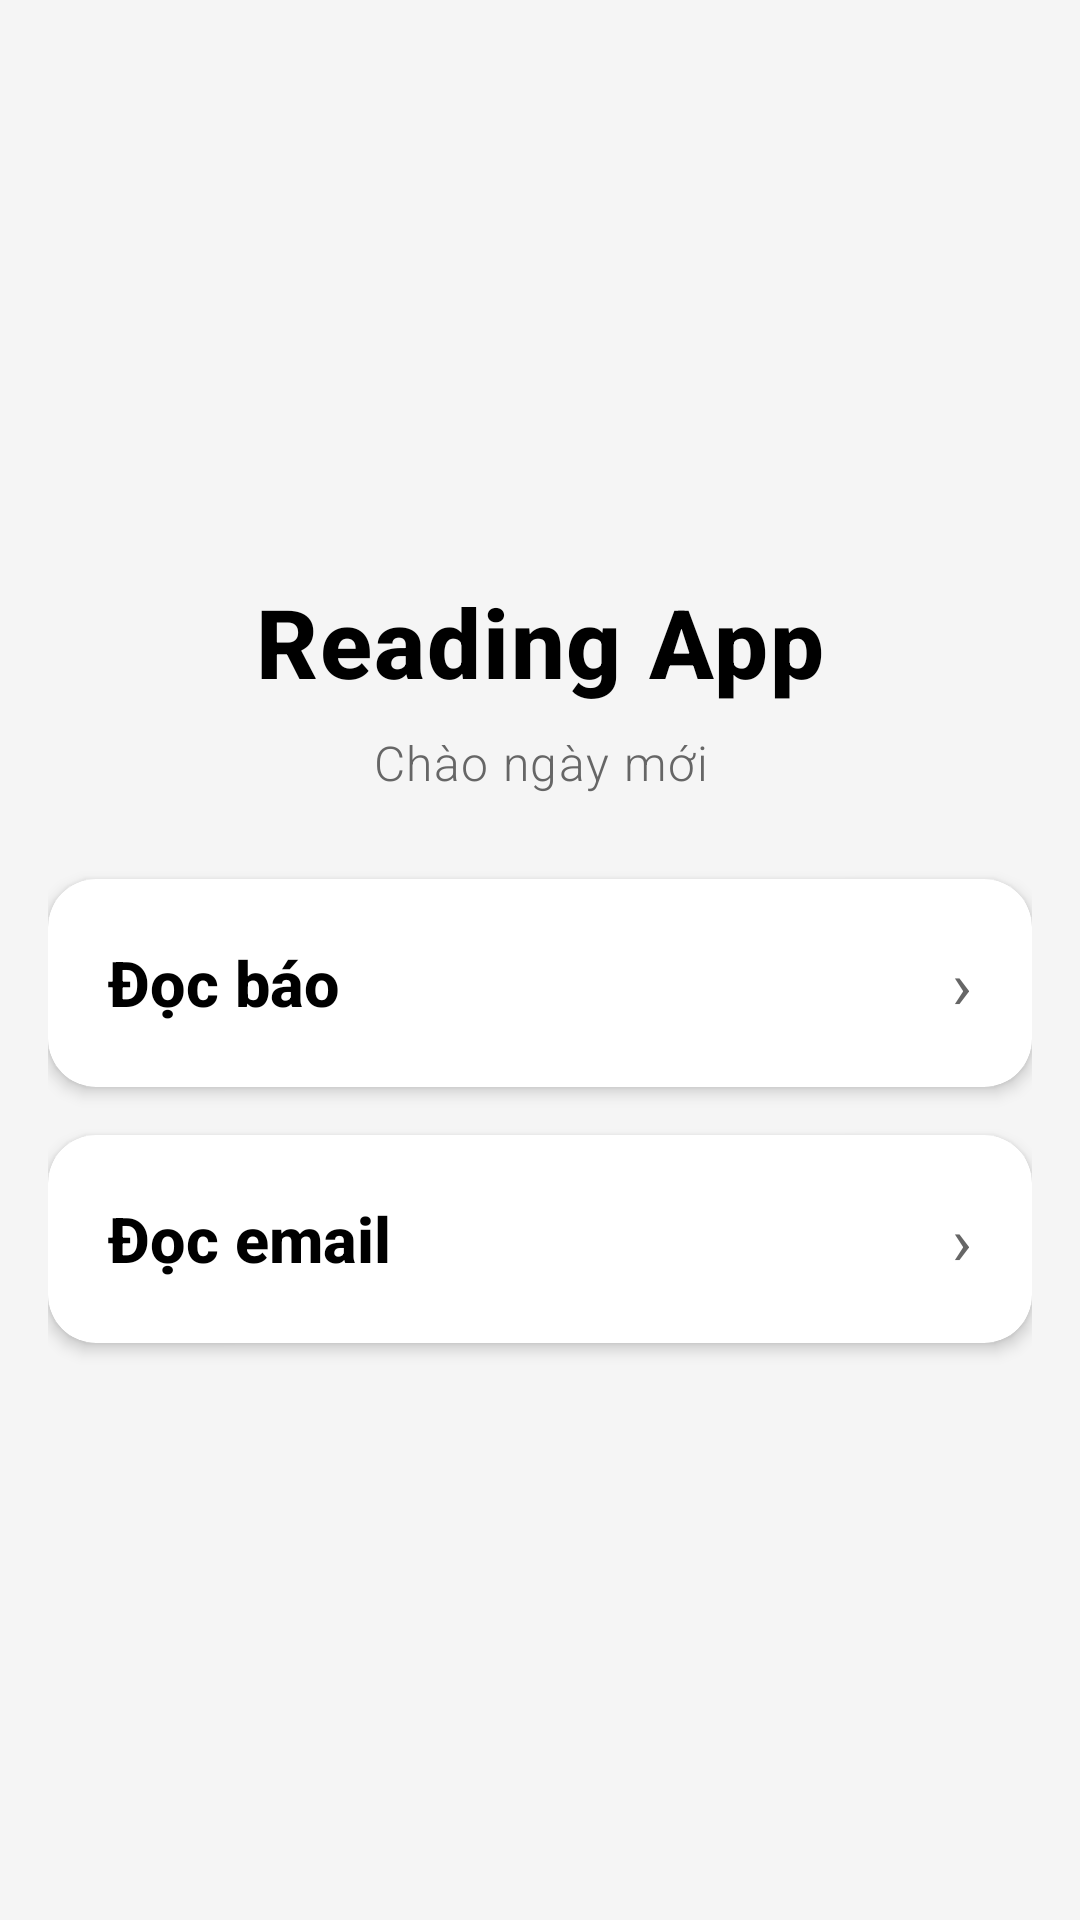

Here is an Android app screen rendered from its layout file. Give the layout XML and the strings, colors and styles it references.
<!-- AndroidManifest.xml: application theme Theme.AutoReader -->
<!-- res/layout/fragment_home.xml -->
<?xml version="1.0" encoding="utf-8"?>
<LinearLayout xmlns:android="http://schemas.android.com/apk/res/android"
    xmlns:app="http://schemas.android.com/apk/res-auto"
    android:layout_width="match_parent"
    android:layout_height="match_parent"
    android:background="@color/newsreader_background"
    android:gravity="center"
    android:orientation="vertical"
    android:padding="16dp">

    <TextView
        android:layout_width="match_parent"
        android:layout_height="wrap_content"
        android:gravity="center"
        android:fontFamily="sans-serif-medium"
        android:letterSpacing="0.02"
        android:text="@string/app_name"
        android:textAlignment="center"
        android:textColor="@color/newsreader_text_primary"
        android:textSize="32sp"
        android:textStyle="bold" />

    <TextView
        android:layout_width="match_parent"
        android:layout_height="wrap_content"
        android:layout_marginTop="8dp"
        android:layout_marginBottom="28dp"
        android:fontFamily="sans-serif-light"
        android:gravity="center"
        android:letterSpacing="0.03"
        android:text="@string/main_menu_subtitle"
        android:textAlignment="center"
        android:textColor="@color/newsreader_text_secondary"
        android:textSize="16sp" />

    <androidx.cardview.widget.CardView
        android:id="@+id/cardNews"
        android:layout_width="match_parent"
        android:layout_height="wrap_content"
        android:layout_marginBottom="16dp"
        android:clickable="true"
        android:focusable="true"
        android:foreground="?attr/selectableItemBackground"
        app:cardBackgroundColor="@color/newsreader_surface"
        app:cardCornerRadius="16dp"
        app:cardElevation="3dp"
        app:cardUseCompatPadding="false">

        <LinearLayout
            android:layout_width="match_parent"
            android:layout_height="wrap_content"
            android:gravity="center_vertical"
            android:orientation="horizontal"
            android:padding="20dp">

            <TextView
                android:layout_width="0dp"
                android:layout_height="wrap_content"
                android:layout_weight="1"
                android:fontFamily="sans-serif-medium"
                android:text="@string/read_news_title"
                android:textColor="@color/newsreader_text_primary"
                android:textSize="21sp"
                android:textStyle="bold" />

            <TextView
                android:layout_width="wrap_content"
                android:layout_height="wrap_content"
                android:text="@string/main_menu_arrow"
                android:textColor="@color/newsreader_text_secondary"
                android:textSize="22sp" />
        </LinearLayout>
    </androidx.cardview.widget.CardView>

    <androidx.cardview.widget.CardView
        android:id="@+id/cardEmail"
        android:layout_width="match_parent"
        android:layout_height="wrap_content"
        android:clickable="true"
        android:focusable="true"
        android:foreground="?attr/selectableItemBackground"
        app:cardBackgroundColor="@color/newsreader_surface"
        app:cardCornerRadius="16dp"
        app:cardElevation="3dp"
        app:cardUseCompatPadding="false">

        <LinearLayout
            android:layout_width="match_parent"
            android:layout_height="wrap_content"
            android:gravity="center_vertical"
            android:orientation="horizontal"
            android:padding="20dp">

            <TextView
                android:layout_width="0dp"
                android:layout_height="wrap_content"
                android:layout_weight="1"
                android:fontFamily="sans-serif-medium"
                android:text="@string/read_email_title"
                android:textColor="@color/newsreader_text_primary"
                android:textSize="21sp"
                android:textStyle="bold" />

            <TextView
                android:layout_width="wrap_content"
                android:layout_height="wrap_content"
                android:text="@string/main_menu_arrow"
                android:textColor="@color/newsreader_text_secondary"
                android:textSize="22sp" />

        </LinearLayout>
    </androidx.cardview.widget.CardView>

</LinearLayout>
<!-- resources referenced by this layout -->
<resources>
  <color name="newsreader_background">#F5F5F5</color>
  <color name="newsreader_surface">#FFFFFF</color>
  <color name="newsreader_text_primary">#000000</color>
  <color name="newsreader_text_secondary">#666666</color>
  <string name="app_name">Reading App</string>
  <string name="main_menu_arrow">›</string>
  <string name="main_menu_subtitle">Chào ngày mới</string>
  <string name="read_email_title">Đọc email</string>
  <string name="read_news_title">Đọc báo</string>
  <style name="Theme.AutoReader" parent="Theme.AppCompat.Light.NoActionBar">
          
          <item name="colorPrimary">@color/purple_500</item>
          <item name="colorPrimaryDark">@color/purple_700</item>
          <item name="colorAccent">@color/teal_200</item>
      </style>
  <color name="purple_500">#FF6200EE</color>
  <color name="purple_700">#FF3700B3</color>
  <color name="teal_200">#FF03DAC5</color>
</resources>
